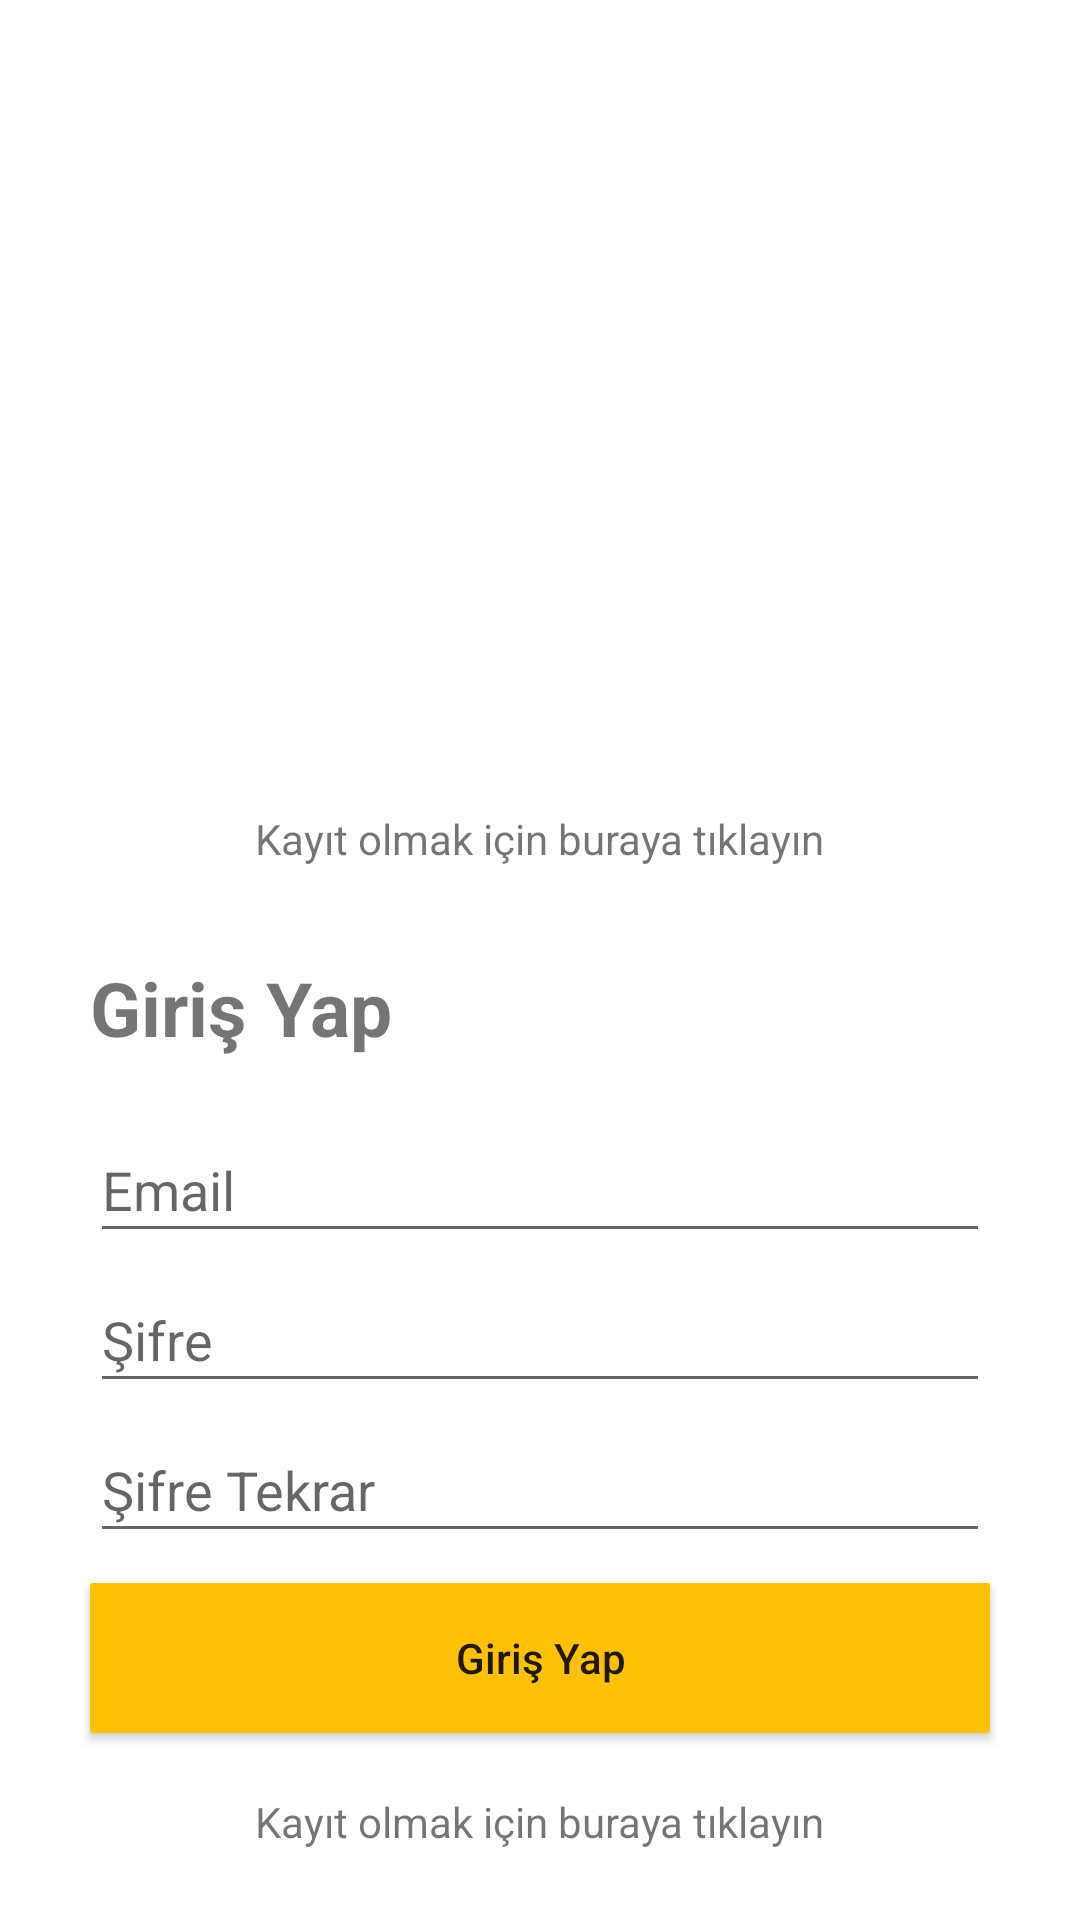

Write the Android layout XML for this screen, with the resource values it uses.
<!-- AndroidManifest.xml: application theme Theme.EBBKulturSanatApp -->
<!-- res/layout/activity_auth.xml -->
<?xml version="1.0" encoding="utf-8"?>
<LinearLayout xmlns:android="http://schemas.android.com/apk/res/android"
    xmlns:app="http://schemas.android.com/apk/res-auto"
    xmlns:tools="http://schemas.android.com/tools"
    android:layout_width="match_parent"
    android:layout_height="match_parent"
    android:orientation="vertical"
    tools:context=".Activity.AuthActivity">

    <ImageView
        android:layout_width="150dp"
        android:layout_height="150dp"
        android:layout_marginTop="100dp"
        android:layout_gravity="center"></ImageView>

    <TextView
        android:id="@+id/alertTextview"
        android:layout_width="wrap_content"
        android:layout_height="wrap_content"
        android:text="Kayıt olmak için buraya tıklayın"
        android:layout_marginTop="20dp"
        android:layout_gravity="center"></TextView>


    <TextView
        android:id="@+id/authTitleTextView"
        android:layout_width="300dp"
        android:layout_height="wrap_content"
        android:text="Giriş Yap"
        android:layout_marginTop="30dp"
        android:textSize="25dp"
        android:layout_gravity="center"
        android:textStyle="bold"></TextView>

    <EditText
        android:id="@+id/authEmailEditText"
        android:layout_width="300dp"
        android:layout_height="45dp"
        android:hint="Email"
        android:layout_marginTop="20dp"
        android:layout_gravity="center"


        ></EditText>

    <EditText
        android:id="@+id/authPasswordEditText"
        android:layout_width="300dp"
        android:layout_height="45dp"
        android:layout_marginTop="5dp"
        android:layout_gravity="center"
        android:hint="Şifre"></EditText>

    <EditText
        android:id="@+id/authPasswordAgainEditText"
        android:layout_width="300dp"
        android:layout_height="45dp"
        android:layout_marginTop="5dp"
        android:layout_gravity="center"
        android:hint="Şifre Tekrar"></EditText>

    <Button
        android:id="@+id/authButton"
        android:layout_width="300dp"
        android:layout_height="50dp"
        android:text="Giriş Yap"
        android:layout_marginTop="10dp"
        android:layout_gravity="center"
        android:background="@drawable/seat_select_"></Button>


    <TextView
        android:id="@+id/authSaveTextviewLink"
        android:layout_width="wrap_content"
        android:layout_height="wrap_content"
        android:text="Kayıt olmak için buraya tıklayın"
        android:layout_marginTop="20dp"
        android:layout_gravity="center"></TextView>




</LinearLayout>
<!-- resources referenced by this layout -->
<resources>
  <!-- drawable seat_select_ (drawable) -->
  <?xml version="1.0" encoding="utf-8"?>
  <shape xmlns:android="http://schemas.android.com/apk/res/android"
      android:shape="rectangle" >
  
  
  
      <solid
          android:width="1dp"
          android:color="#FFC107" />
  
      <corners
  
          android:radius="1dp"
  
          />
  </shape>
  <style name="Theme.EBBKulturSanatApp" parent="Theme.MaterialComponents.DayNight.DarkActionBar">
          
          <item name="colorPrimary">@color/purple_500</item>
          <item name="colorPrimaryVariant">@color/purple_700</item>
          <item name="colorOnPrimary">@color/white</item>
          
          <item name="colorSecondary">@color/teal_200</item>
          <item name="colorSecondaryVariant">@color/teal_700</item>
          <item name="colorOnSecondary">@color/black</item>
          
          <item name="android:statusBarColor" tools:targetApi="l">?attr/colorPrimaryVariant</item>
          
          <item name="android:textAllCaps">false</item>
          <item name="materialButtonStyle">@style/Widget.AppCompat.ActionButton</item>
      </style>
  <color name="purple_500">#FF6200EE</color>
  <color name="purple_700">#FF3700B3</color>
  <color name="white">#FFFFFF</color>
  <color name="teal_200">#FFC107</color>
  <color name="teal_700">#FF018786</color>
  <color name="black">#FF000000</color>
</resources>
